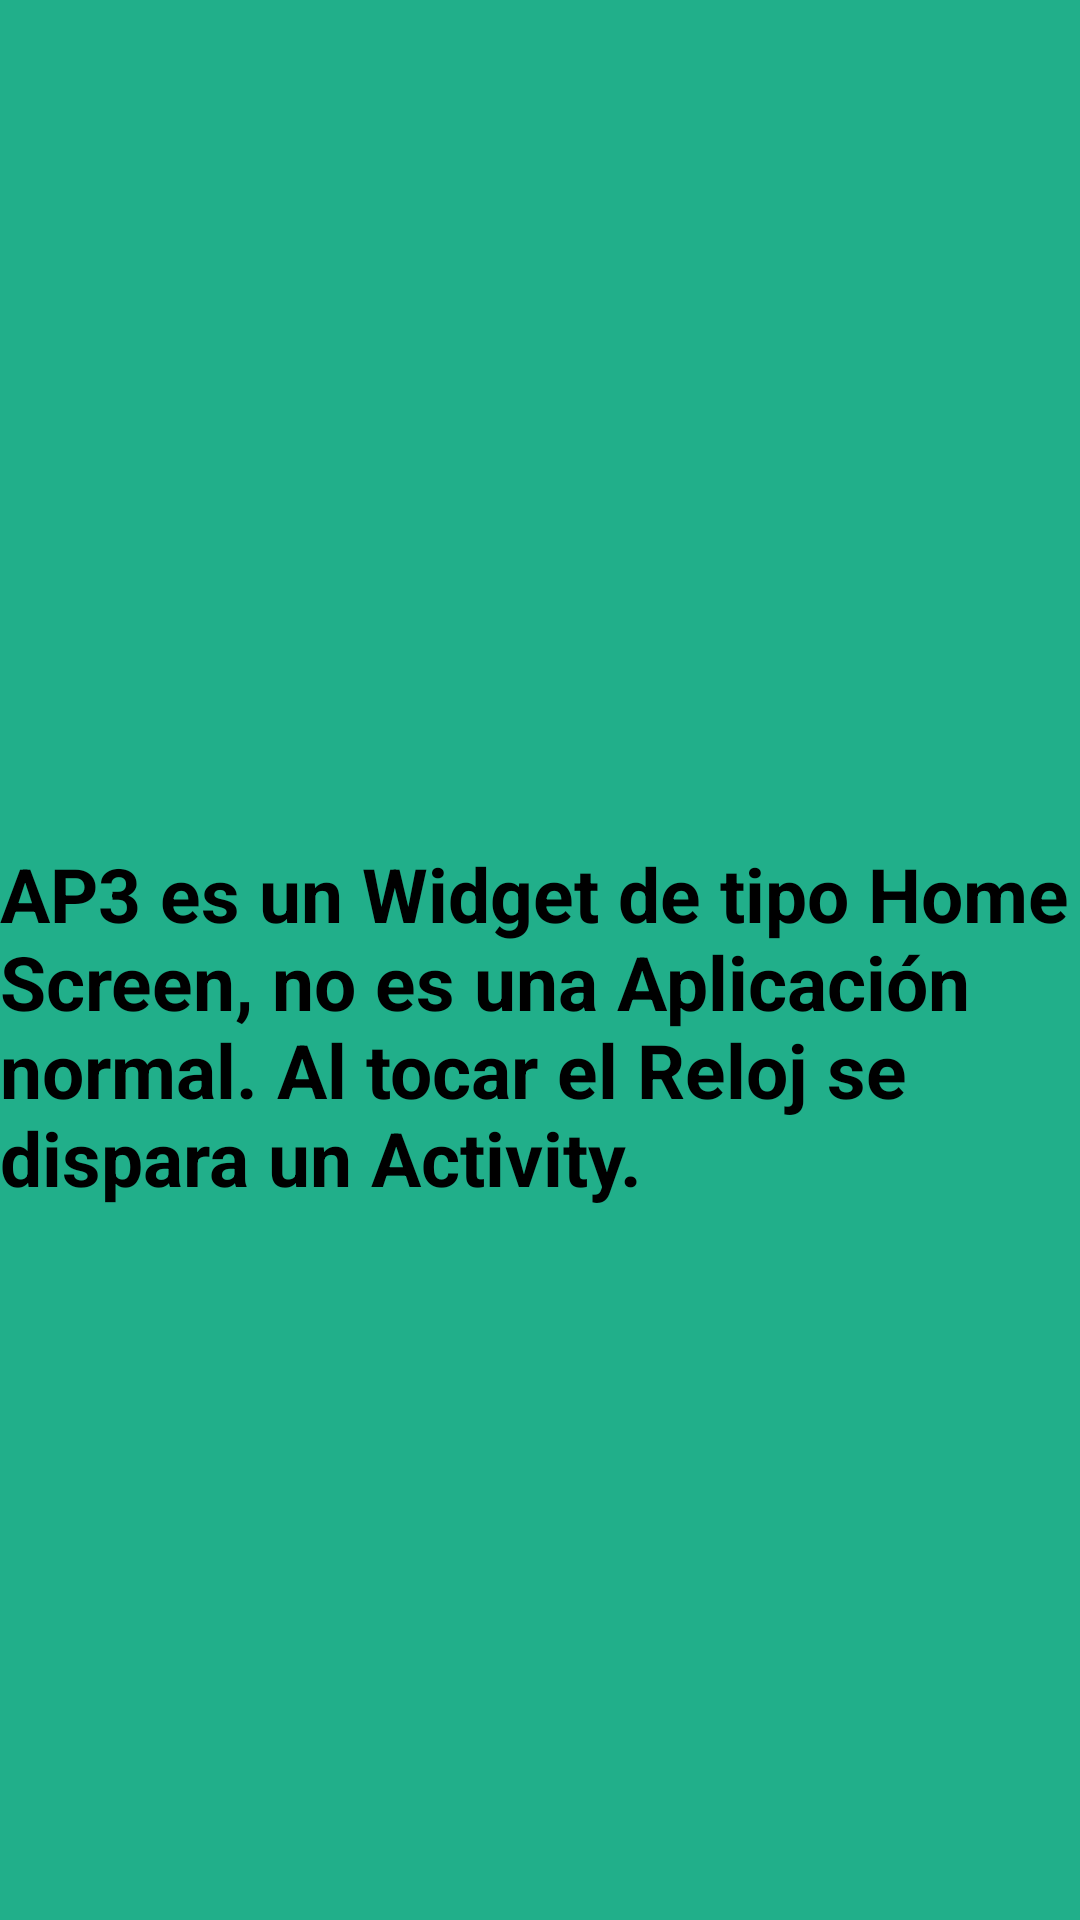

This screen was rendered from an Android layout file. Write that file and the resources it references.
<!-- AndroidManifest.xml: application theme AppTheme -->
<!-- res/layout/activity_main.xml -->
<?xml version="1.0" encoding="utf-8"?>
<RelativeLayout xmlns:android="http://schemas.android.com/apk/res/android"
    xmlns:tools="http://schemas.android.com/tools"
    android:layout_width="match_parent"
    android:layout_height="match_parent"
    android:background="@color/fondo"
    tools:context=".MainActivity" >

    
    

    <TextView
        android:id="@+id/textViewIntro"
        android:layout_width="wrap_content"
        android:layout_height="wrap_content"
        android:layout_below="@+id/imageView1"
        android:layout_centerHorizontal="true"
        android:layout_marginTop="52dp"
        android:text="@string/Info"
        android:textStyle="bold"
        android:textColor="#000000"
        android:textSize="25dp" />

    
    <ImageView
        android:id="@+id/imageView1"
        android:layout_width="200dp"
        android:layout_height="200dp"
        android:layout_alignParentTop="true"
        android:layout_centerHorizontal="true"
        android:layout_marginTop="29dp"
        android:src="@drawable/logo" />

</RelativeLayout> 
<!-- resources referenced by this layout -->
<resources>
  <color name="fondo">#21af8a</color>
  <string name="Info">AP3 es un Widget de tipo Home Screen, no es una
          Aplicación normal. Al tocar el Reloj se dispara un Activity.</string>
  <style name="AppTheme" parent="AppBaseTheme">
      </style>
  <style name="AppBaseTheme" parent="android:Theme.Light">
      </style>
</resources>
